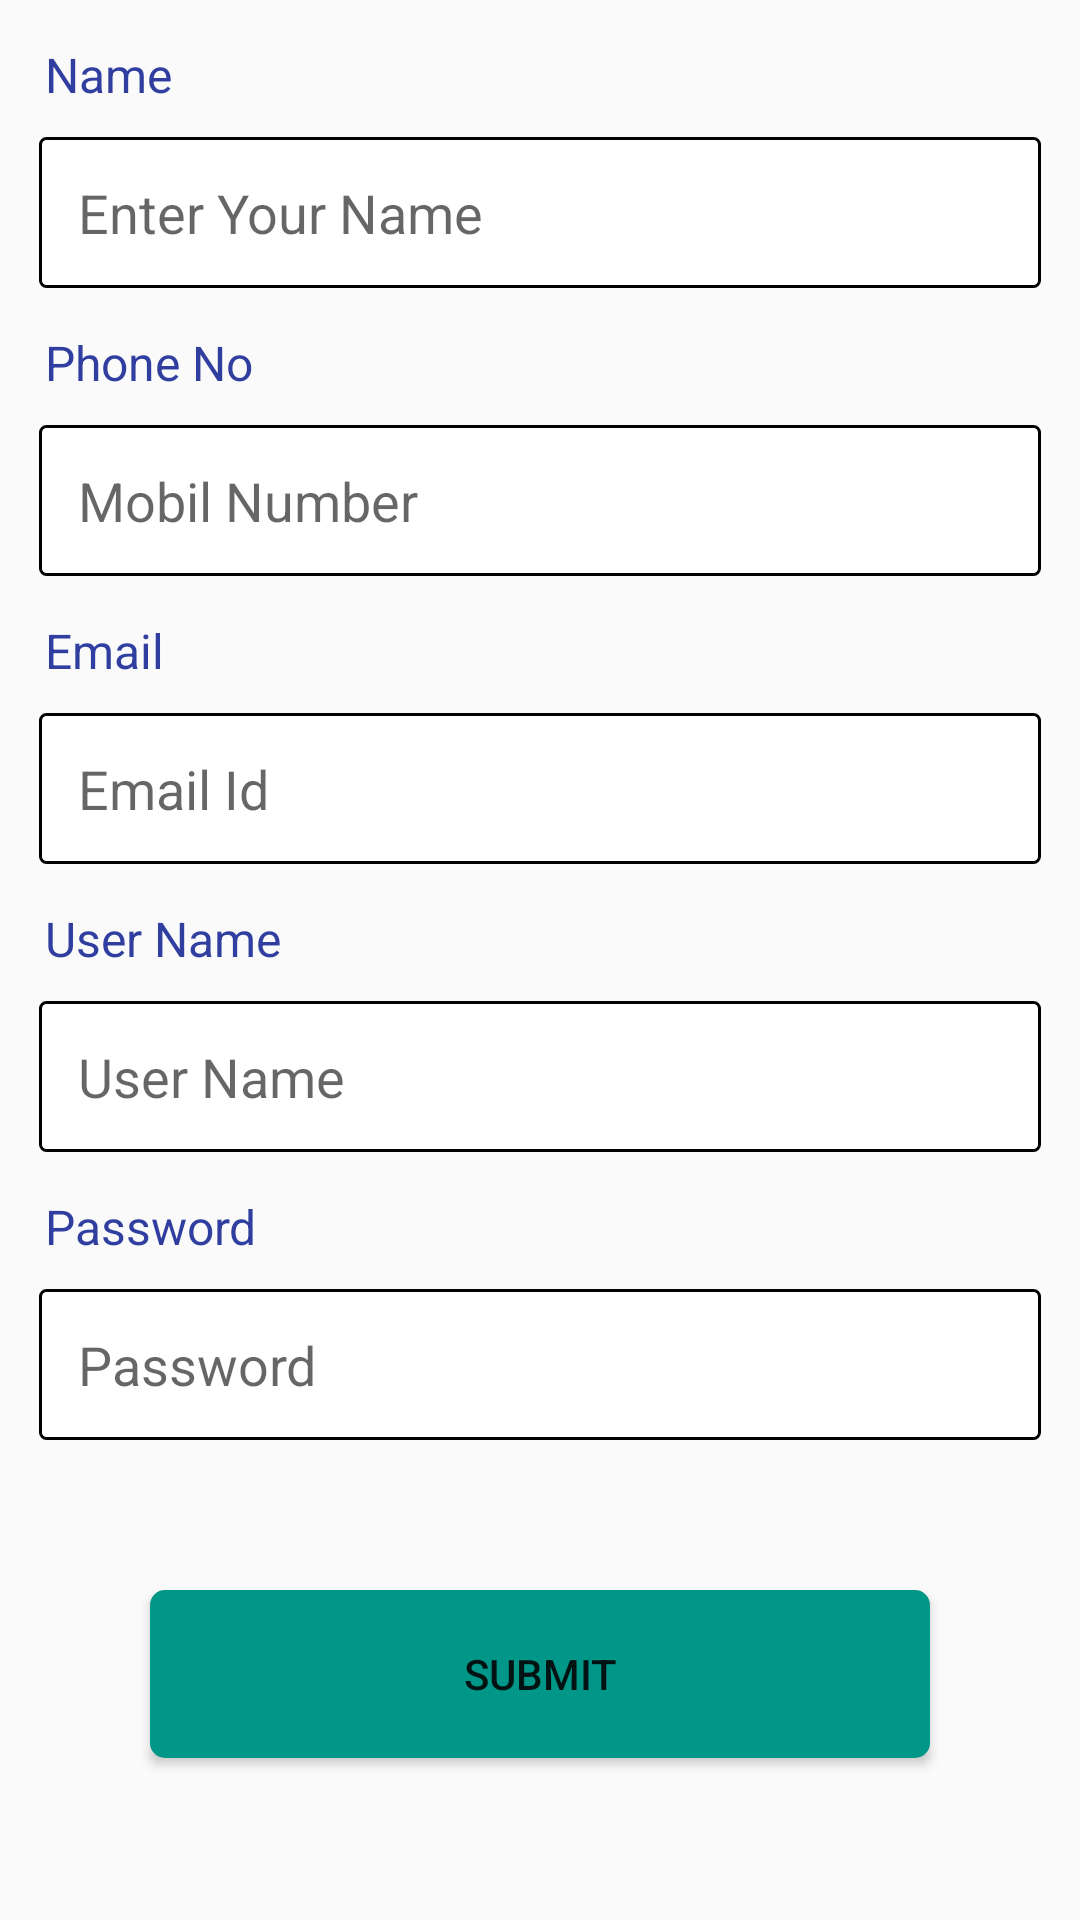

This screen was rendered from an Android layout file. Write that file and the resources it references.
<!-- AndroidManifest.xml: application theme AppTheme -->
<!-- res/layout/activity_admin_registration.xml -->
<?xml version="1.0" encoding="utf-8"?>
<ScrollView android:layout_width="match_parent"
    android:layout_height="match_parent"
    android:fillViewport="true"
    xmlns:android="http://schemas.android.com/apk/res/android">

<LinearLayout
    android:orientation="vertical"
    android:layout_width="match_parent"
    android:layout_height="match_parent">



    <TextView
        android:id="@+id/tv1"
        android:text="Name"
        android:textSize="16dp"
        android:textColor="#303F9F"
        android:layout_marginTop="14dp"
        android:layout_marginBottom="6dp"
        android:layout_marginLeft="15dp"
        android:layout_width="wrap_content"
        android:layout_height="wrap_content" />

    <EditText
        android:id="@+id/et_name"
        android:background="@drawable/edittext_rounded"
        android:hint="Enter Your Name"
        android:padding="13dp"
        android:layout_marginTop="4dp"
        android:layout_marginLeft="13dp"
        android:layout_marginRight="13dp"
        android:layout_width="match_parent"
        android:layout_height="wrap_content" />



    <TextView
        android:id="@+id/tv2"
        android:text="Phone No"
        android:textSize="16dp"
        android:textColor="#303F9F"
        android:layout_marginTop="14dp"
        android:layout_marginBottom="6dp"
        android:layout_marginLeft="15dp"
        android:layout_width="wrap_content"
        android:layout_height="wrap_content" />

    <EditText
        android:id="@+id/et_phno"
        android:background="@drawable/edittext_rounded"
        android:hint="Mobil Number"
        android:inputType="number"
        android:padding="13dp"
        android:layout_marginTop="4dp"
        android:layout_marginLeft="13dp"
        android:layout_marginRight="13dp"
        android:layout_width="match_parent"
        android:layout_height="wrap_content" />


    <TextView
        android:id="@+id/tv3"
        android:text="Email"
        android:textSize="16dp"
        android:textColor="#303F9F"
        android:layout_marginTop="14dp"
        android:layout_marginBottom="6dp"
        android:layout_marginLeft="15dp"
        android:layout_width="wrap_content"
        android:layout_height="wrap_content" />

    <EditText
        android:id="@+id/et_email"
        android:background="@drawable/edittext_rounded"
        android:hint="Email Id"
        android:padding="13dp"
        android:layout_marginTop="4dp"
        android:layout_marginLeft="13dp"
        android:layout_marginRight="13dp"
        android:layout_width="match_parent"
        android:layout_height="wrap_content" />


    <TextView
        android:id="@+id/tv4"
        android:text="User Name"
        android:textSize="16dp"
        android:textColor="#303F9F"
        android:layout_marginTop="14dp"
        android:layout_marginBottom="6dp"
        android:layout_marginLeft="15dp"
        android:layout_width="wrap_content"
        android:layout_height="wrap_content" />

    <EditText
        android:id="@+id/et_uname"
        android:background="@drawable/edittext_rounded"
        android:hint="User Name"
        android:padding="13dp"
        android:layout_marginTop="4dp"
        android:layout_marginLeft="13dp"
        android:layout_marginRight="13dp"
        android:layout_width="match_parent"
        android:layout_height="wrap_content" />

    <TextView
        android:id="@+id/tv5"
        android:text="Password"
        android:textSize="16dp"
        android:textColor="#303F9F"
        android:layout_marginTop="14dp"
        android:layout_marginBottom="6dp"
        android:layout_marginLeft="15dp"
        android:layout_width="wrap_content"
        android:layout_height="wrap_content" />

    <EditText
        android:id="@+id/et_password"
        android:background="@drawable/edittext_rounded"
        android:hint="Password"
        android:padding="13dp"
        android:layout_marginTop="4dp"
        android:layout_marginLeft="13dp"
        android:layout_marginRight="13dp"
        android:layout_width="match_parent"
        android:layout_height="wrap_content" />




    <Button
        android:id="@+id/btn_reg"
        android:text="Submit"
        android:layout_gravity="center"
        android:layout_margin="50dp"
        android:background="@drawable/button1"
        android:layout_width="match_parent"
        android:layout_height="56dp" />





  

</LinearLayout>
</ScrollView>
<!-- resources referenced by this layout -->
<resources>
  <!-- drawable button1 (drawable) -->
  <?xml version="1.0" encoding="utf-8"?>
  <selector xmlns:android="http://schemas.android.com/apk/res/android">
      <item>
          <shape android:shape="rectangle">
              <solid android:color="#009688"/>
              <stroke android:color="#009688" android:width="2dp" />
              
              <corners android:radius="4dp" />
          </shape>
      </item>
  </selector>
  <!-- drawable button2 (drawable) -->
  <?xml version="1.0" encoding="utf-8"?>
  <selector xmlns:android="http://schemas.android.com/apk/res/android">
      <item>
          <shape android:shape="rectangle">
              <solid android:color="#009688"/>
              <stroke android:color="#009688" android:width="3dp" />
              
              <corners android:radius="2dp" />
          </shape>
      </item>
  </selector>
  <!-- drawable edittext_rounded (drawable) -->
  <?xml version="1.0" encoding="utf-8"?>
  <selector xmlns:android="http://schemas.android.com/apk/res/android">
      <item>
          <shape android:shape="rectangle">
              <solid android:color="#FFFFFF "/>
              <stroke android:color="#000000" android:width="1dp" />
              
              <corners android:radius="2dp" />
          </shape>
      </item>
  </selector>
  <style name="AppTheme" parent="Theme.AppCompat.Light.DarkActionBar">
          
          <item name="colorPrimary">@color/colorPrimary</item>
          <item name="colorPrimaryDark">@color/colorPrimaryDark</item>
          <item name="colorAccent">@color/colorAccent</item>
      </style>
  <color name="colorPrimary">#303F9F</color>
  <color name="colorPrimaryDark">#283593</color>
  <color name="colorAccent">#D81B60</color>
</resources>
